10-way image classification set "new_dataset" from GitHub (Dev789-del/Tree_Classification); label vocabulary: African tulip, Alstonia scholaris, banyan tree, coconut tree, Ficus religiosa, mango, Quercus robur, rhododendron tree, Royal Poinciana, silver birch.

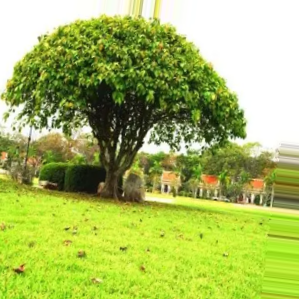
Label: Ficus religiosa

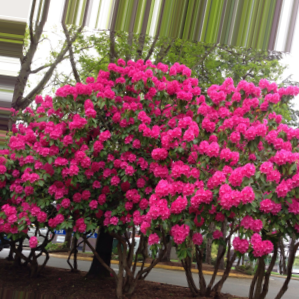
Label: rhododendron tree

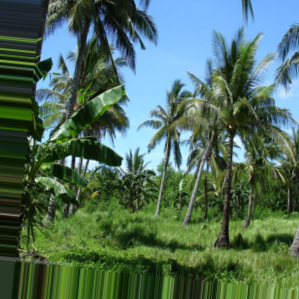
Label: coconut tree

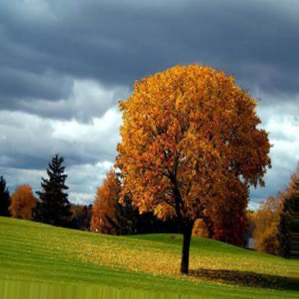
Label: Quercus robur

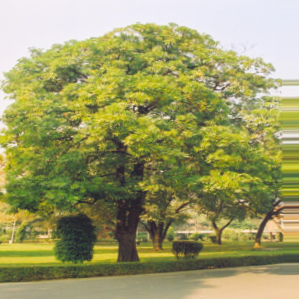
Label: Alstonia scholaris

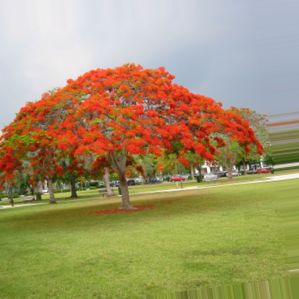
Label: Royal Poinciana
